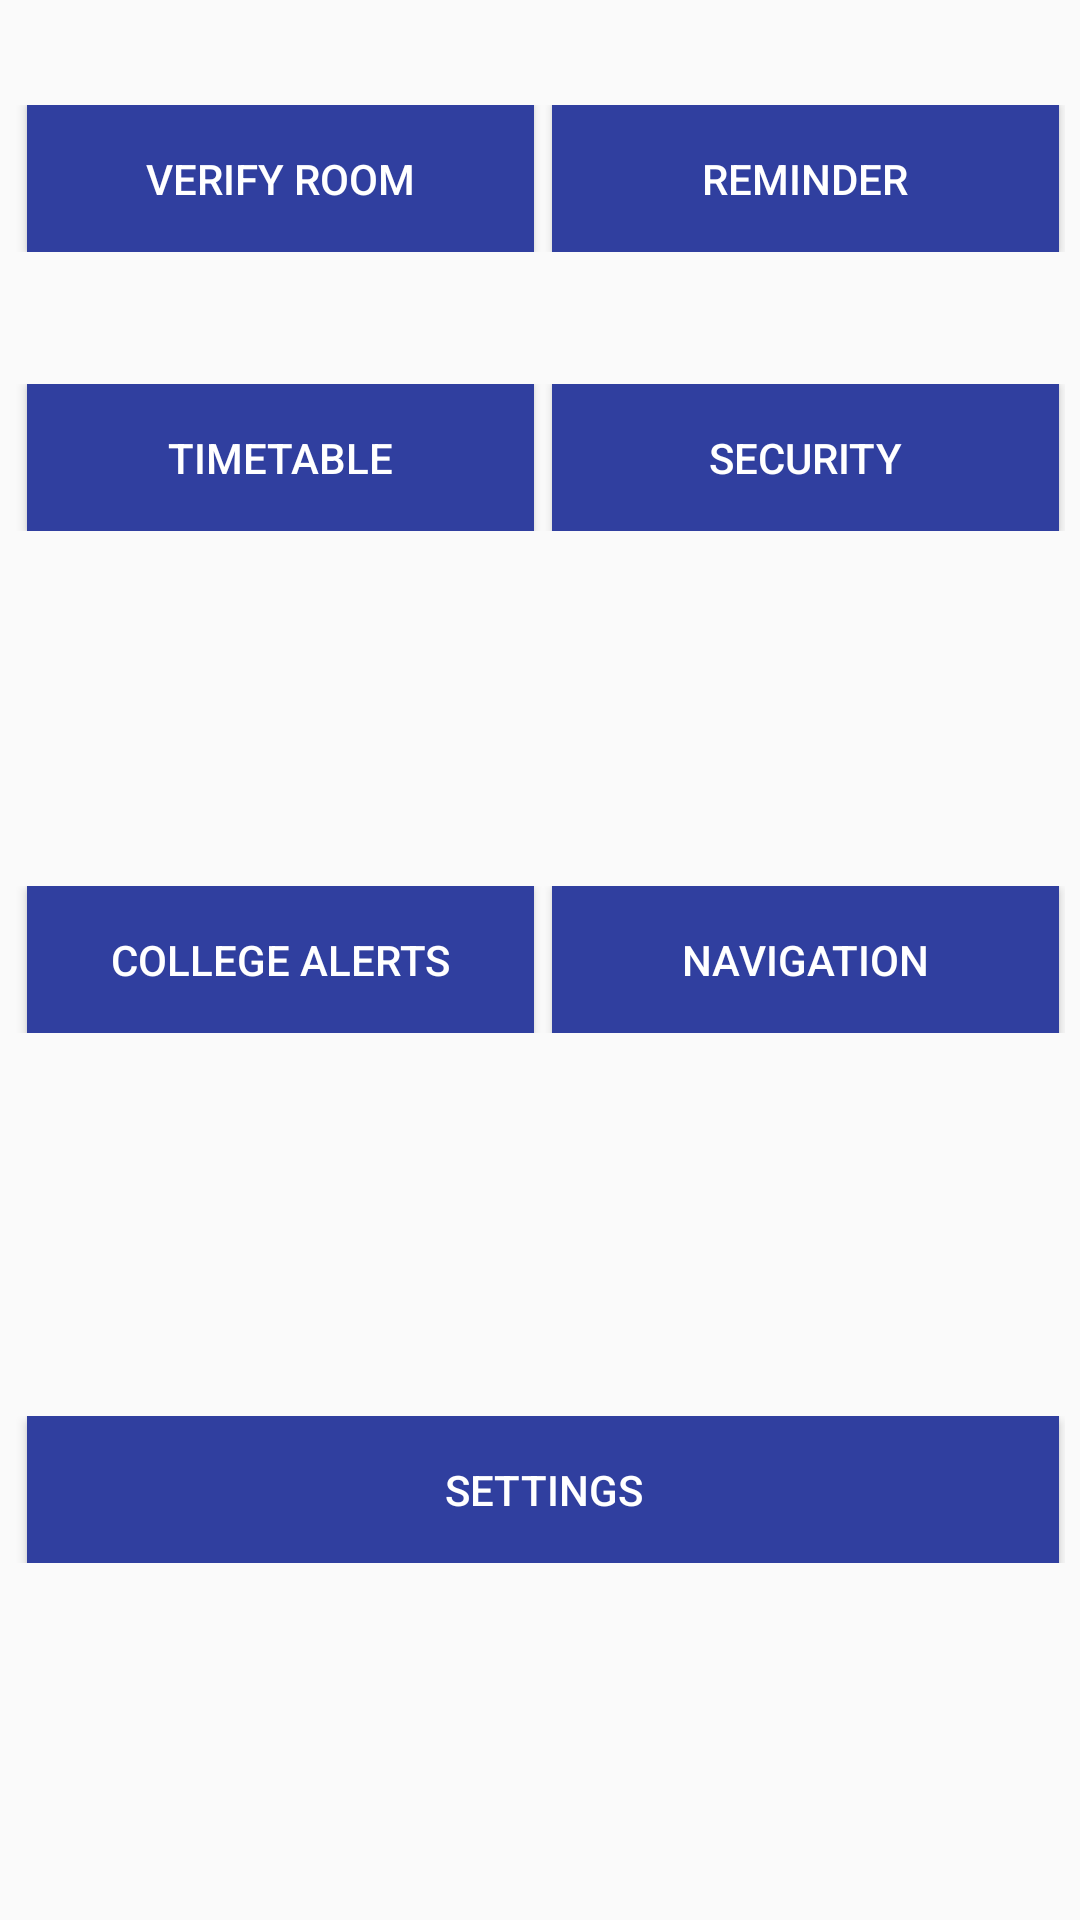

This screen was rendered from an Android layout file. Write that file and the resources it references.
<!-- AndroidManifest.xml: application theme AppTheme -->
<!-- res/layout/activity_home_page.xml -->
<?xml version="1.0" encoding="utf-8"?>
<RelativeLayout xmlns:android="http://schemas.android.com/apk/res/android"
    android:layout_width="match_parent"
    android:layout_height="match_parent"
    xmlns:app="http://schemas.android.com/apk/res-auto">



    <LinearLayout
        android:layout_width="match_parent"
        android:layout_height="wrap_content"
        android:layout_alignParentStart="true"
        android:layout_alignParentTop="true"
        android:layout_marginTop="35dp"
        android:orientation="horizontal"
        android:paddingLeft="5dp"
        android:paddingRight="5dp">

        <Button
            android:id="@+id/verifyRoom"
            android:layout_width="0dp"
            android:layout_height="match_parent"
            android:layout_gravity="center_vertical"
            android:layout_marginEnd="2dp"
            android:layout_marginLeft="4dp"
            android:layout_marginRight="2dp"
            android:layout_marginStart="4dp"
            android:layout_weight="1"
            android:background="@color/colorPrimaryDark"
            android:gravity="center"
            android:padding="15dp"
            android:text="Verify Room"
            android:textColor="@android:color/white" />

        <Button
            android:id="@+id/openReminder"
            android:layout_width="0dp"
            android:layout_height="match_parent"
            android:layout_gravity="center_vertical"
            android:layout_marginEnd="2dp"
            android:layout_marginLeft="4dp"
            android:layout_marginRight="2dp"
            android:layout_marginStart="4dp"
            android:layout_weight="1"
            android:background="@color/colorPrimaryDark"
            android:foreground="?attr/selectableItemBackground"
            android:gravity="center"
            android:padding="15dp"
            android:text="Reminder"
            android:textColor="@android:color/white" />

    </LinearLayout>

    <LinearLayout
        android:layout_width="match_parent"
        android:layout_height="wrap_content"
        android:layout_alignParentStart="true"
        android:layout_alignParentTop="true"
        android:layout_marginTop="128dp"
        android:orientation="horizontal"
        android:paddingLeft="5dp"
        android:paddingRight="5dp"
        >

        <Button
            android:id="@+id/timetable"
            android:layout_width="0dp"
            android:layout_height="match_parent"
            android:layout_gravity="center_vertical"
            android:layout_marginEnd="2dp"
            android:layout_marginLeft="4dp"
            android:layout_marginRight="2dp"
            android:layout_marginStart="4dp"
            android:layout_weight="1"
            android:background="@color/colorPrimaryDark"
            android:gravity="center"
            android:padding="15dp"
            android:text="Timetable"
            android:textColor="@android:color/white" />

        <Button
            android:id="@+id/security"
            android:layout_width="0dp"
            android:layout_height="match_parent"
            android:layout_gravity="center_vertical"
            android:layout_marginEnd="2dp"
            android:layout_marginLeft="4dp"
            android:layout_marginRight="2dp"
            android:layout_marginStart="4dp"
            android:layout_weight="1"
            android:background="@color/colorPrimaryDark"
            android:foreground="?attr/selectableItemBackground"
            android:gravity="center"
            android:padding="15dp"
            android:text="Security"
            android:textColor="@android:color/white" />

    </LinearLayout>

    <LinearLayout
        android:layout_width="match_parent"
        android:layout_height="wrap_content"
        android:layout_alignParentStart="true"
        android:layout_centerVertical="true"
        android:orientation="horizontal"
        android:paddingLeft="5dp"
        android:paddingRight="5dp">

        <Button
            android:id="@+id/openNotification"
            android:layout_width="0dp"
            android:layout_height="match_parent"
            android:layout_gravity="center_vertical"
            android:layout_marginEnd="2dp"
            android:layout_marginLeft="4dp"
            android:layout_marginRight="2dp"
            android:layout_marginStart="4dp"
            android:layout_weight="1"
            android:background="@color/colorPrimaryDark"
            android:gravity="center"
            android:padding="15dp"
            android:text="College Alerts"
            android:textColor="@android:color/white" />

        <Button
            android:id="@+id/navigation"
            android:layout_width="0dp"
            android:layout_height="match_parent"
            android:layout_gravity="center_vertical"
            android:layout_marginEnd="2dp"
            android:layout_marginLeft="4dp"
            android:layout_marginRight="2dp"
            android:layout_marginStart="4dp"
            android:layout_weight="1"
            android:background="@color/colorPrimaryDark"
            android:foreground="?attr/selectableItemBackground"
            android:gravity="center"
            android:padding="15dp"
            android:text="Navigation"
            android:textColor="@android:color/white" />

    </LinearLayout>

    <LinearLayout
        android:layout_width="match_parent"
        android:layout_height="wrap_content"
        android:layout_alignParentBottom="true"
        android:layout_alignParentStart="true"
        android:layout_marginBottom="119dp"
        android:orientation="horizontal"
        android:paddingLeft="5dp"
        android:paddingRight="5dp">

        <Button
            android:id="@+id/settings"
            android:layout_width="0dp"
            android:layout_height="match_parent"
            android:layout_gravity="center_vertical"
            android:layout_marginEnd="2dp"
            android:layout_marginLeft="4dp"
            android:layout_marginRight="2dp"
            android:layout_marginStart="4dp"
            android:layout_weight="1"
            android:background="@color/colorPrimaryDark"
            android:gravity="center"
            android:padding="15dp"
            android:text="Settings"
            android:textColor="@android:color/white" />

    </LinearLayout>

    <ImageButton
        android:id="@+id/btn_mic"
        android:layout_width="49dp"
        android:layout_height="52dp"
        android:layout_alignParentBottom="true"
        android:layout_centerHorizontal="true"
        android:layout_marginBottom="26dp"
        android:background="@null"
        android:contentDescription="Ask current date or time"
        android:scaleType="centerCrop"
        android:src="@drawable/mic" />

</RelativeLayout>
<!-- resources referenced by this layout -->
<resources>
  <color name="colorPrimaryDark">#303F9F</color>
  <style name="AppTheme" parent="Theme.AppCompat.Light.DarkActionBar">
          
          <item name="colorPrimary">@color/colorAccent</item>
          <item name="colorPrimaryDark">@color/colorPrimaryDark</item>
          <item name="colorAccent">@color/colorAccent</item>
  
      </style>
  <color name="colorAccent">#FF4081</color>
</resources>
